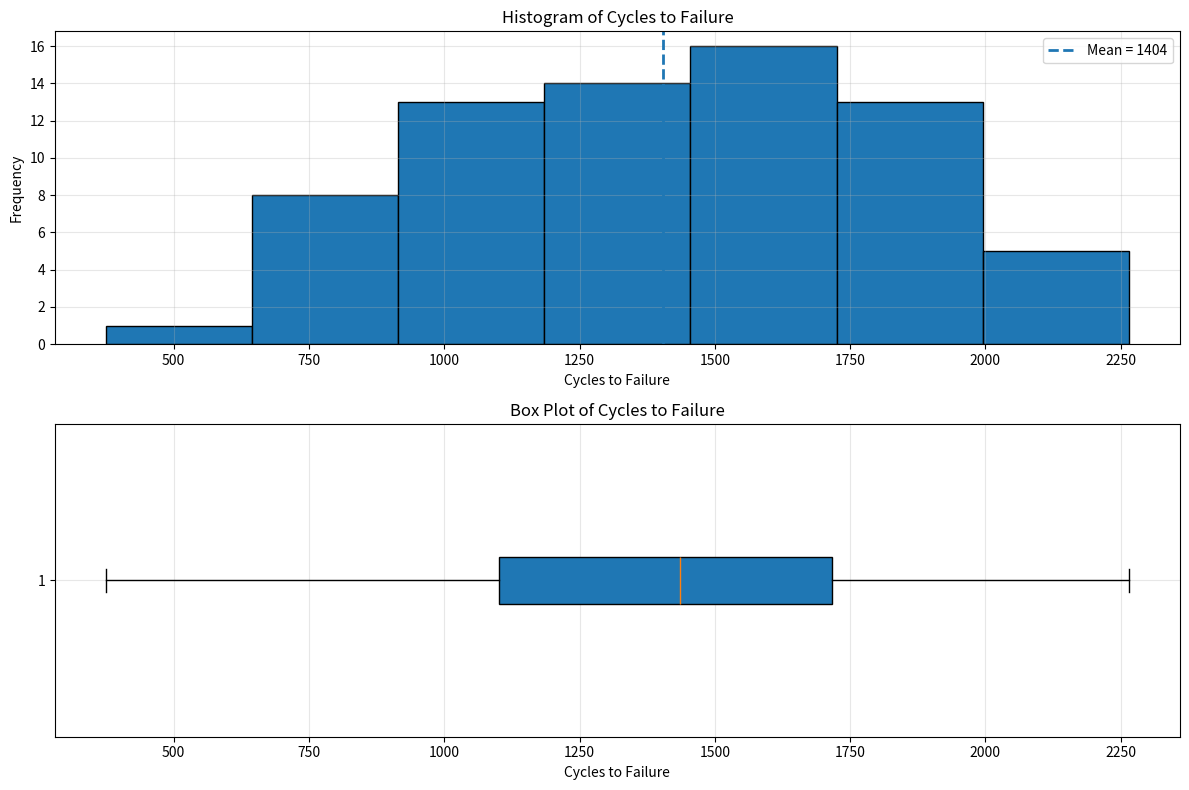

This chart was generated by the following Python code:
# [redacted]

import numpy as np
import pandas as pd
import matplotlib.pyplot as plt

# data
failure_data = np.array([
    1115, 865, 1015, 885, 1594, 1000, 1416, 1501, 1310, 2130, 845, 1223, 2023,
    1820, 1560, 1238, 1540, 1421, 1674, 375, 1315, 1940, 1055, 990, 1502, 1109,
    1016, 2265, 1269, 1120, 1764, 1468, 1258, 1481, 1102, 1910, 1260, 910, 1330,
    1512, 1315, 1567, 1605, 1018, 1888, 1730, 1608, 1750, 1085, 1883, 706, 1452,
    1782, 1102, 1535, 1642, 798, 1203, 2215, 1890, 1522, 1578, 1781, 1020, 1270,
    785, 2100, 1792, 758, 1750
], dtype=float)

s = pd.Series(failure_data)

# basic stats
n = s.size
x_min, x_max = s.min(), s.max()
mean, std = s.mean(), s.std(ddof=1)

print(f"Total: {n}  |  Range: {int(x_min)}–{int(x_max)} cycles")
print(f"Mean: {mean:.2f}  |  Std Dev: {std:.2f}")

# binning
k = int(1 + np.log2(n))
bins = np.linspace(x_min, x_max, k + 1)

# freq table
freq, edges = np.histogram(s, bins=bins)
cum = np.cumsum(freq)
rel = freq / n

table = pd.DataFrame({
    "Class Interval": [f"[{edges[i]:.0f}, {edges[i+1]:.0f})" for i in range(len(freq))],
    "Frequency": freq,
    "Relative Freq": rel.round(3),
    "Cumulative Freq": cum
})
print("\nFREQUENCY DISTRIBUTION")
print(table.to_string(index=False))
print(f"\nTotals -> Frequency: {freq.sum()} | Relative: {rel.sum():.3f} | Cumulative: {cum[-1]}")

# plotting
plt.figure(figsize=(12, 8))

plt.subplot(2, 1, 1)
plt.hist(s, bins=bins, edgecolor='black')
plt.axvline(mean, linestyle='--', linewidth=2, label=f"Mean = {mean:.0f}")
plt.title('Histogram of Cycles to Failure')
plt.xlabel('Cycles to Failure')
plt.ylabel('Frequency')
plt.legend()
plt.grid(alpha=0.3)

plt.subplot(2, 1, 2)
plt.boxplot(s, vert=False, patch_artist=True)
plt.xlabel('Cycles to Failure')
plt.title('Box Plot of Cycles to Failure')
plt.grid(alpha=0.3)

plt.tight_layout()
plt.show()

# adiitional outliers
q1, q3 = s.quantile([0.25, 0.75])
iqr = q3 - q1
lower, upper = q1 - 1.5 * iqr, q3 + 1.5 * iqr
outliers = s[(s < lower) | (s > upper)].tolist()

print("\nADDITIONAL STATISTICS")
print(f"Median: {s.median():.2f}")
print(f"Q1: {q1:.2f} | Q3: {q3:.2f} | IQR: {iqr:.2f}")
print(f"Range: {x_max - x_min:.0f}")

# mode
top_counts = s.value_counts().head(3)
print("Most common values (top 3):")
for val, cnt in top_counts.items():
    print(f"  {int(val)} -> {cnt}x")
print(f"\nPotential outliers (IQR method): {outliers}")
print(f"Number of outliers: {len(outliers)}")